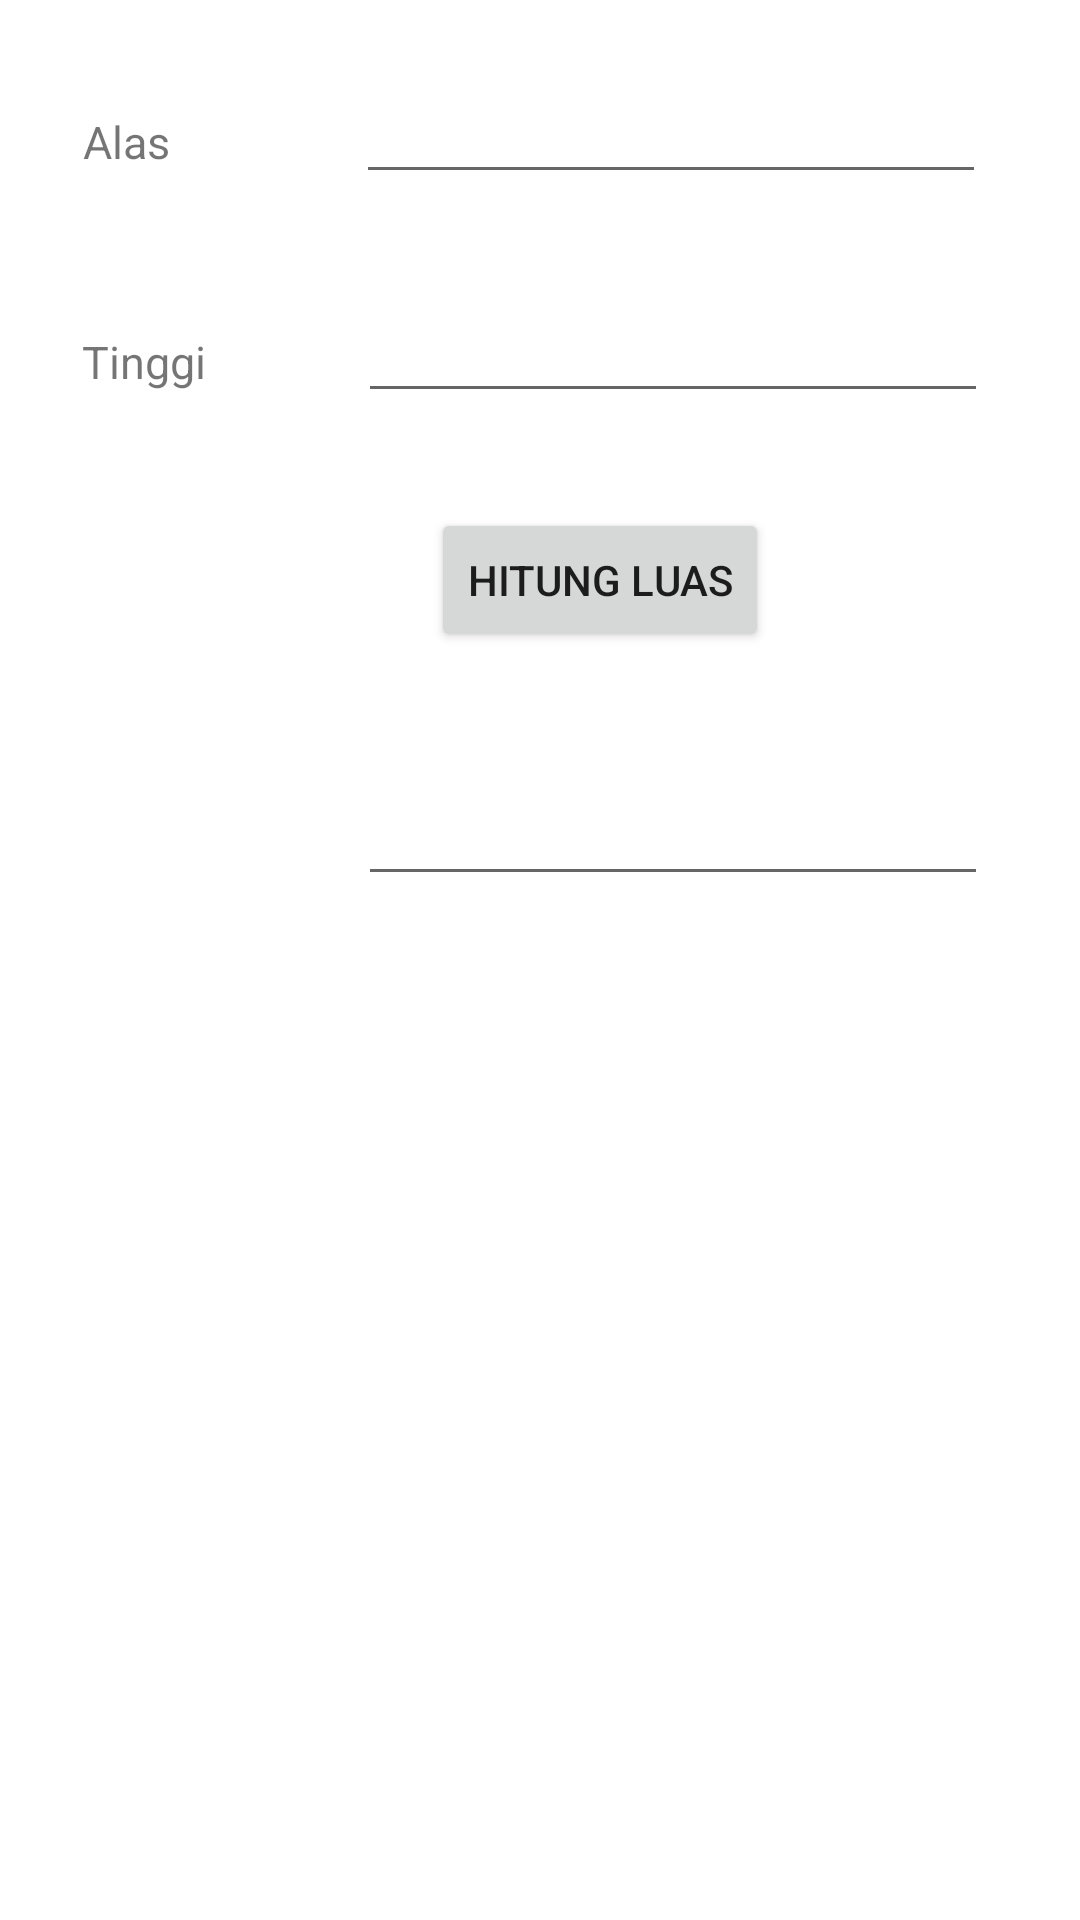

The Android layout XML behind this screen, and the referenced resources:
<!-- AndroidManifest.xml: application theme Theme.Latian1 -->
<!-- res/layout/activity_segitiga.xml -->
<?xml version="1.0" encoding="utf-8"?>
<androidx.constraintlayout.widget.ConstraintLayout xmlns:android="http://schemas.android.com/apk/res/android"
    xmlns:app="http://schemas.android.com/apk/res-auto"
    xmlns:tools="http://schemas.android.com/tools"
    android:layout_width="match_parent"
    android:layout_height="match_parent"
    tools:context=".Segitiga">

    <EditText
        android:id="@+id/input_tinggi"
        android:layout_width="wrap_content"
        android:layout_height="wrap_content"
        android:ems="10"
        android:inputType="textPersonName"
        app:layout_constraintBottom_toBottomOf="parent"
        app:layout_constraintEnd_toEndOf="parent"
        app:layout_constraintHorizontal_bias="0.796"
        app:layout_constraintStart_toStartOf="parent"
        app:layout_constraintTop_toTopOf="parent"
        app:layout_constraintVertical_bias="0.161" />

    <TextView
        android:id="@+id/textView11"
        android:layout_width="48dp"
        android:layout_height="21dp"
        android:text="Tinggi"
        android:textSize="15sp"
        app:layout_constraintBottom_toBottomOf="parent"
        app:layout_constraintEnd_toEndOf="parent"
        app:layout_constraintHorizontal_bias="0.088"
        app:layout_constraintStart_toStartOf="parent"
        app:layout_constraintTop_toTopOf="parent"
        app:layout_constraintVertical_bias="0.178" />

    <TextView
        android:id="@+id/textView7"
        android:layout_width="48dp"
        android:layout_height="21dp"
        android:text="Alas"
        android:textSize="15sp"
        app:layout_constraintBottom_toBottomOf="parent"
        app:layout_constraintEnd_toEndOf="parent"
        app:layout_constraintHorizontal_bias="0.089"
        app:layout_constraintStart_toStartOf="parent"
        app:layout_constraintTop_toTopOf="parent"
        app:layout_constraintVertical_bias="0.06" />

    <EditText
        android:id="@+id/input_alas"
        android:layout_width="wrap_content"
        android:layout_height="wrap_content"
        android:ems="10"
        android:inputType="textPersonName"
        app:layout_constraintBottom_toBottomOf="parent"
        app:layout_constraintEnd_toEndOf="parent"
        app:layout_constraintHorizontal_bias="0.791"
        app:layout_constraintStart_toStartOf="parent"
        app:layout_constraintTop_toTopOf="parent"
        app:layout_constraintVertical_bias="0.039" />

    <Button
        android:id="@+id/btn_luas"
        android:layout_width="wrap_content"
        android:layout_height="wrap_content"
        android:text="HITUNG LUAS"
        app:layout_constraintBottom_toBottomOf="parent"
        app:layout_constraintEnd_toEndOf="parent"
        app:layout_constraintHorizontal_bias="0.581"
        app:layout_constraintStart_toStartOf="parent"
        app:layout_constraintTop_toTopOf="parent"
        app:layout_constraintVertical_bias="0.286" />

    <EditText
        android:id="@+id/output_luas"
        android:layout_width="wrap_content"
        android:layout_height="wrap_content"
        android:ems="10"
        android:inputType="textPersonName"
        app:layout_constraintBottom_toBottomOf="parent"
        app:layout_constraintEnd_toEndOf="parent"
        app:layout_constraintHorizontal_bias="0.796"
        app:layout_constraintStart_toStartOf="parent"
        app:layout_constraintTop_toTopOf="parent"
        app:layout_constraintVertical_bias="0.43" />
</androidx.constraintlayout.widget.ConstraintLayout>
<!-- resources referenced by this layout -->
<resources>
  <style name="Theme.Latian1" parent="Theme.MaterialComponents.DayNight.DarkActionBar">
          
          <item name="colorPrimary">@color/purple_500</item>
          <item name="colorPrimaryVariant">@color/purple_700</item>
          <item name="colorOnPrimary">@color/white</item>
          
          <item name="colorSecondary">@color/teal_200</item>
          <item name="colorSecondaryVariant">@color/teal_700</item>
          <item name="colorOnSecondary">@color/black</item>
          
          <item name="android:statusBarColor" tools:targetApi="l">?attr/colorPrimaryVariant</item>
          
      </style>
  <!-- not gathered from this repository: default colours our renderer supplied (Android Studio template values) -->
  <color name="purple_500">#FF6200EE</color>
  <color name="purple_700">#FF3700B3</color>
  <color name="teal_200">#FF03DAC5</color>
  <color name="teal_700">#FF018786</color>
  <color name="black">#FF000000</color>
  <color name="white">#FFFFFFFF</color>
</resources>
